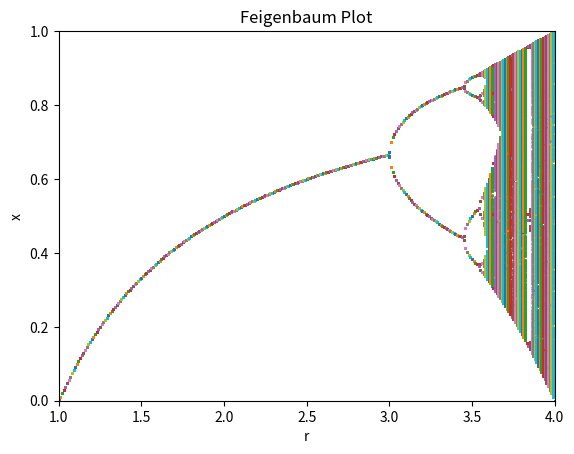

This chart was generated by the following Python code:
#!/usr/bin/env python3
# -*- coding: utf-8 -*-
"""
Created on Tue Jan 31 22:35:00 2017

@author: pranav
"""

from __future__ import division,print_function
from numpy import linspace, empty, size, array
import matplotlib.pyplot as plt

def logisticmap(r):
    x_p = 0.0
    x = 0.5
    for n in range(1001):
        x_p = r*x*(1-x)
        x = x_p
    return x_p

def getx(r):
    x = empty(1001)
    x[0] = logisticmap(r) #initial value, computes 1000 iterations to get value to settle
    for n in range(1000):
        x[n+1] = r*x[n]*(1-x[n])
    return x#returns values from iterations 1000 to 2000, after the value has settled 
    
r_array = linspace(1,4,301) #r from 1 to 4 in steps of 0.01
for i in range(size(r_array)):
    current_r = r_array[i]
    print("r =",current_r)
    
    x = getx(current_r)
    r = array([current_r] * size(x))
    
    plt.scatter(r, x, 1)

plt.xlabel("r")
plt.ylabel("x")
plt.axis([1, 4, 0, 1]) #r ranges from 1 to 4, x ranges from 0 to 1
plt.title("Feigenbaum Plot")
plt.show()


